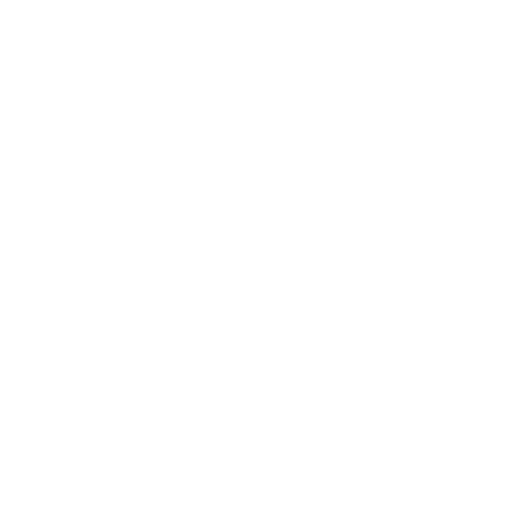
t = 0.00 s
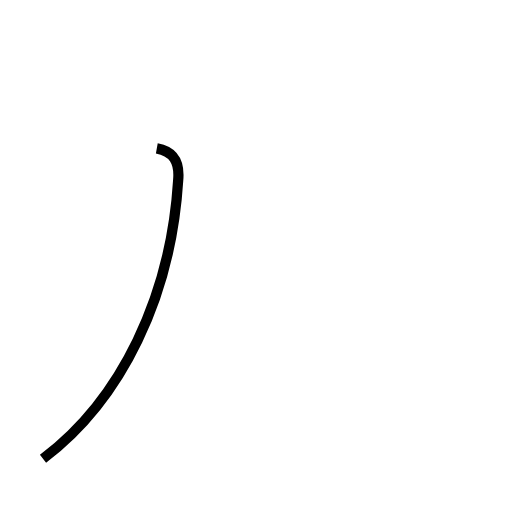
t = 1.06 s
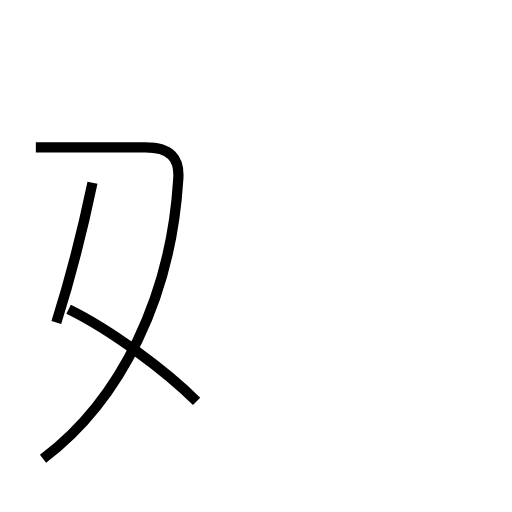
t = 2.30 s
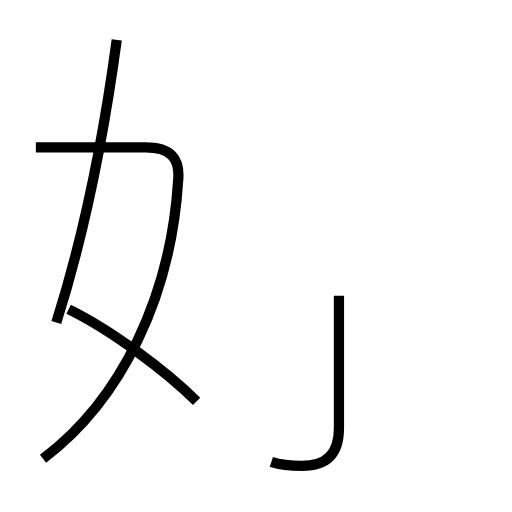
t = 3.38 s
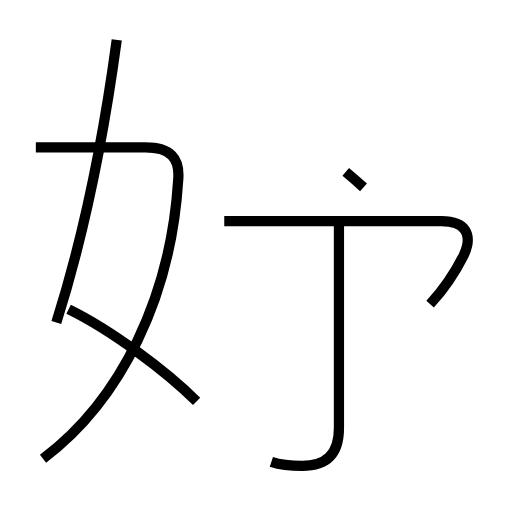
t = 4.64 s
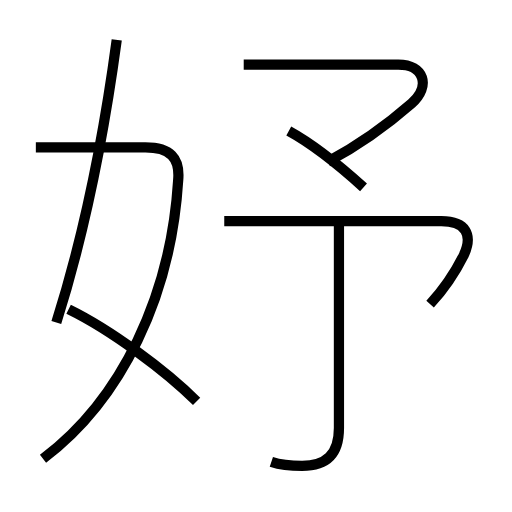
t = 5.77 s

The animated SVG that drew these frames (rendered in a browser with its animation timeline set to each time). Animation: 7 SMIL elements (animate=7); one cycle of 5.77 s.

<?xml version='1.0' encoding='utf-8'?>
<svg viewBox="0.0 -6.0 50.0 50.0" version="1.1" xmlns="http://www.w3.org/2000/svg"><rect x="-1000" y="-1000" width="2000" height="2000" stroke="white" fill="white" /><g style="fill:none;stroke:#000000;stroke-width:1"><path d="M 4.2 0.8 C 11.9 -5.0 16.7 -15.1 17.4 -26.4 C 17.6 -28.6 16.6 -29.6 14.2 -29.6 L 3.5 -29.6 " transform="translate(0.0 38.0)" stroke-dasharray="47.21835418079293" stroke-dashoffset="47.21835418079293"><animate attributeName="stroke-dashoffset" from="47.21835418079293" to="0" dur="1.4165506254237878s" begin="0s" fill="freeze" /></path><path d="M 19.2 -4.8 C 16.2 -7.8 10.8 -11.8 6.7 -13.8 " transform="translate(0.0 38.0)" stroke-dasharray="15.457884497998624" stroke-dashoffset="15.457884497998624"><animate attributeName="stroke-dashoffset" from="15.457884497998624" to="0" dur="0.4637365349399587s" begin="1.4165506254237878s" fill="freeze" /></path><path d="M 5.5 -12.5 C 8.0 -20.4 10.0 -29.7 11.4 -40.1 " transform="translate(0.0 38.0)" stroke-dasharray="28.257815867059882" stroke-dashoffset="28.257815867059882"><animate attributeName="stroke-dashoffset" from="28.257815867059882" to="0" dur="0.8477344760117964s" begin="1.8802871603637465s" fill="freeze" /></path><path d="M 26.5 1.1 C 27.4 1.4 28.4 1.5 29.5 1.5 C 31.8 1.5 33.1 0.4 33.1 -2.2 L 33.1 -22.4 " transform="translate(0.0 38.0)" stroke-dasharray="29.172565193022038" stroke-dashoffset="29.172565193022038"><animate attributeName="stroke-dashoffset" from="29.172565193022038" to="0" dur="0.8751769557906611s" begin="2.728021636375543s" fill="freeze" /></path><path d="M 42.0 -14.3 C 43.4 -15.8 44.5 -17.5 45.3 -19.1 C 46.2 -21.1 45.5 -22.4 43.1 -22.4 L 21.9 -22.4 " transform="translate(0.0 38.0)" stroke-dasharray="32.158638733513584" stroke-dashoffset="32.158638733513584"><animate attributeName="stroke-dashoffset" from="32.158638733513584" to="0" dur="0.9647591620054075s" begin="3.603198592166204s" fill="freeze" /></path><path d="M 35.5 -25.7 C 33.4 -27.6 30.4 -30.0 28.2 -31.2 " transform="translate(0.0 38.0)" stroke-dasharray="9.157147097633898" stroke-dashoffset="9.157147097633898"><animate attributeName="stroke-dashoffset" from="9.157147097633898" to="0" dur="0.27471441292901694s" begin="4.567957754171611s" fill="freeze" /></path><path d="M 32.0 -28.2 C 35.2 -29.9 37.8 -31.8 40.2 -33.9 C 42.1 -35.6 41.4 -37.7 38.9 -37.7 L 23.8 -37.7" transform="translate(0.0 38.0)" stroke-dasharray="30.800201633660436" stroke-dashoffset="30.800201633660436"><animate attributeName="stroke-dashoffset" from="30.800201633660436" to="0" dur="0.924006049009813s" begin="4.842672167100628s" fill="freeze" /></path></g></svg>
